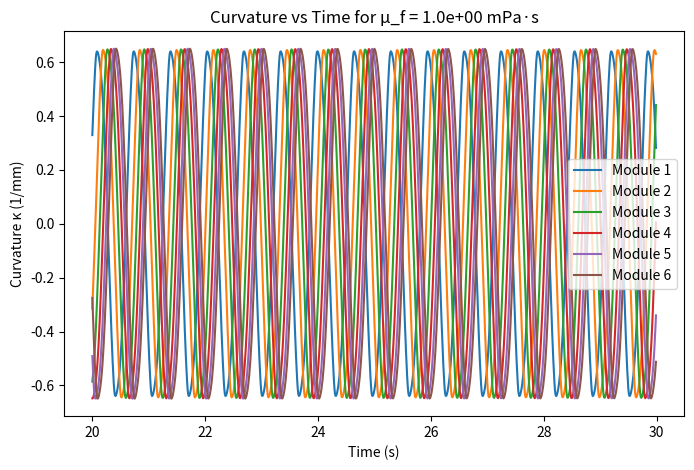
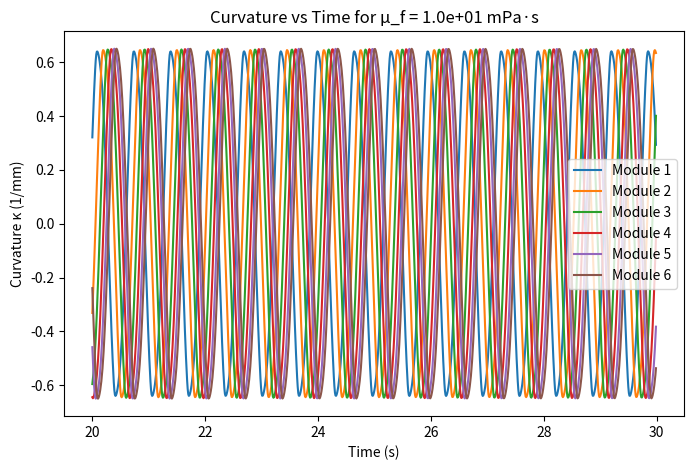
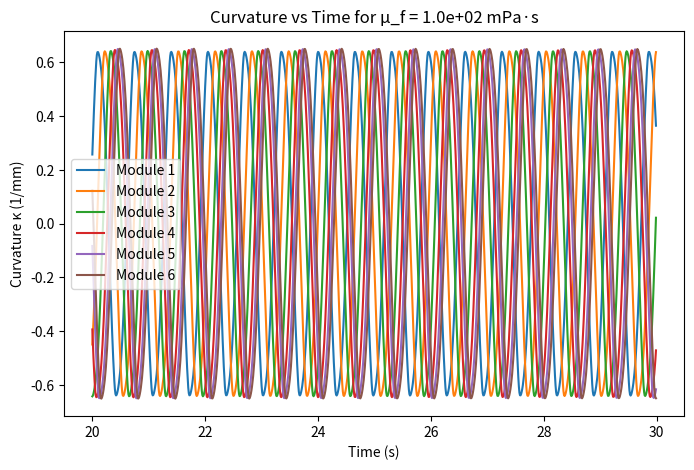
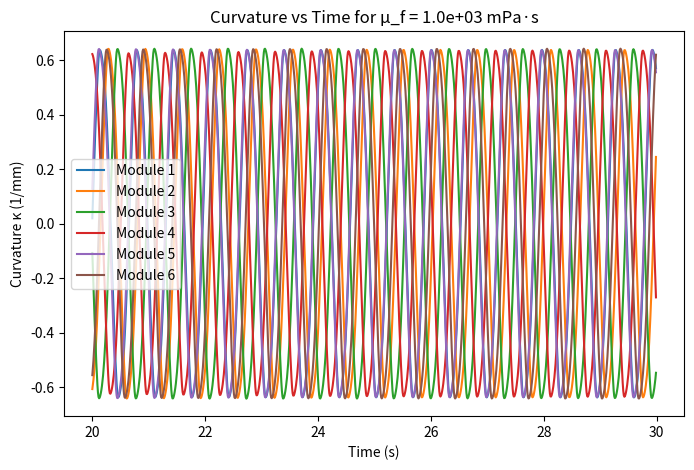
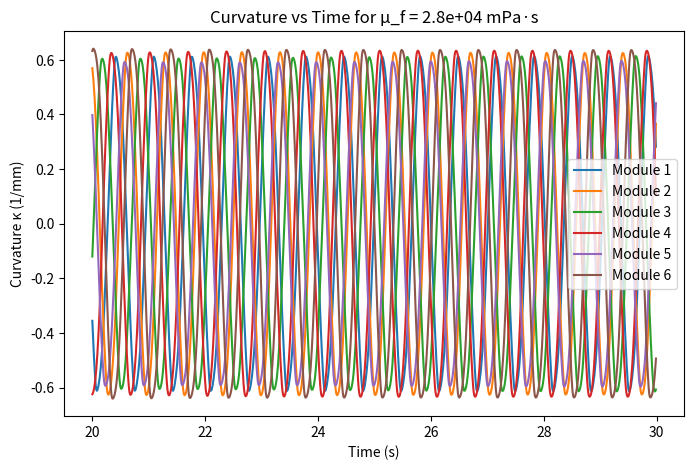
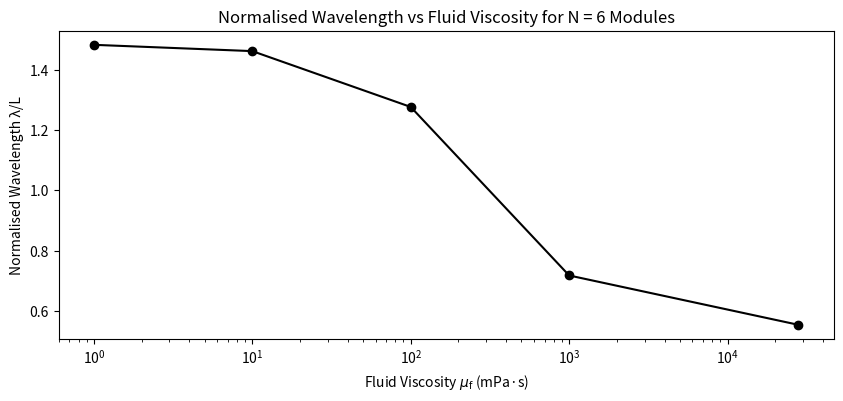

The script that saved these images, in order:
import numpy as np
import matplotlib.pyplot as plt
from scipy.integrate import solve_ivp
from scipy.signal import hilbert
import time

start_time = time.time()

# constants
L = 1.0  # body length mm
R = 40.0e-3  # average body radius mm
r_c = 0.5e-3  # cuticle width mm
E_kPa = 1000 # young's modulus kPa
E = E_kPa * 1e-3 # convert to N/mm^2
I_c = 2.0e-7 # second moment of cuticle area mm^4
k_b = E * I_c # bending viscosity N·mm^2
mu_b = 1.3e-7 # body viscocity N·mm²·s 
mu_f_mPas = np.array([1.0,10.0,1e2,1e3,2.8e4]) # fluid viscocity mPa·s
mu_f = mu_f_mPas * 1e-9 # N·s/mm^2
C_N = 3.4 * mu_f # normal drag coefficient N·s/mm^2
tau_b = mu_b / k_b # mechanical timescale seconds
tau_m = 100.0e-3 # muscle activation timescale seconds
tau_n = 10.0e-3 # neural activity timescale seconds
l = 1.0 / 6.0 # segment length


D_4 = np.array([[7, -4, 1, 0, 0, 0],
                [-4, 6, -4, 1, 0, 0],
                [1, -4, 6, -4, 1, 0],
                [0, 1, -4, 6, -4, 1],
                [0, 0, 1, -4, 6, -4],
                [0, 0, 0, 1, -4, 7]], float)

D_4 = D_4 * (1/(l**4))

W_p = np.array([[0,0,0,0,0,0],
                [1,0,0,0,0,0],
                [0,1,0,0,0,0],
                [0,0,1,0,0,0],
                [0,0,0,1,0,0],
                [0,0,0,0,1,0]], float)

W_g = np.array([[-1,1,0,0,0,0],
                [1,-2,1,0,0,0],
                [0,1,-2,1,0,0],
                [0,0,1,-2,1,0],
                [0,0,0,1,-2,1],
                [0,0,0,0,1,-1]], float)

I_6 = np.eye(6)

Kmat = -k_b * D_4 # precompute once


def sigma(A):
    c_m = 10
    c_s = 1
    a_0 = 2
    return 0.5 * c_m * (np.tanh((A - a_0)*c_s) + 1)


def F(V):
    return V - V**3 


def ODEs(t, state, C_Nval):
    n = 6 # body segments
    kappa = state[0:n]

    A_V = state[n:2*n]
    A_D = state[2*n:3*n]
    V_V = state[3*n:4*n]
    V_D = state[4*n:5*n]
    
    epsilon_g = 0.0134
    epsilon_p = 0.05 # arbitrarily chosen to fit λ/L ≈ 1.6
    c_p = 1
    
    M = C_Nval * I_6 + mu_b * D_4
    dkappadt = np.linalg.solve(M, Kmat @ (kappa + (sigma(A_V) - sigma(A_D))))
    dA_Vdt = (1/tau_m)*(-A_V + V_V - V_D)
    dA_Ddt = (1/tau_m)*(-A_D + V_D - V_V) 

    dV_Vdt = (1/tau_n)*(F(V_V) + c_p * kappa - epsilon_p * W_p @ kappa + epsilon_g * W_g @ V_V)
    dV_Ddt = (1/tau_n)*(F(V_D) - c_p * kappa + epsilon_p * W_p @ kappa + epsilon_g * W_g @ V_D) # carter johnson's paper uses V_V as final term in eq 2.1, unsure if this is an error
    results = np.concatenate([dkappadt, dA_Vdt, dA_Ddt, dV_Vdt, dV_Ddt])

    return results


T = 30
dt = 0.01
t_eval = np.arange(20, T, dt) # start time at 20s to avoid transients

# initial conditions
state = np.zeros(30)
state[18] = 1 # asymmetric perturbation in ventral and dorsal muscles
state[24] = -1
sols = []

for C_Nval in C_N:
    sol = solve_ivp(ODEs, [0, T], state, t_eval=t_eval, args=(C_Nval,), method='RK45', atol=1e-7, rtol=1e-6, max_step=0.05 )
    sols.append(sol)


for i in range(len(mu_f)): 
    sol = sols[i]
    time1 = sol.t
    kappa = sol.y[0:6, :]  # 6 curvature segments

    plt.figure(figsize=(8, 5))
    for j in range(6):
        plt.plot(time1, kappa[j, :], label=f"Module {j+1}")
    plt.xlabel("Time (s)")
    plt.ylabel("Curvature κ (1/mm)")
    plt.title(f"Curvature vs Time for μ_f = {mu_f_mPas[i]:.1e} mPa·s")
    plt.legend()
    plt.show()

    
wave_lengths = []
for i in range(len(mu_f)):
    sol = sols[i]
    kappa = sol.y[0:6, :]
    phase_1 = np.unwrap(np.angle(hilbert(kappa[0,:])))
    phase_2 = np.unwrap(np.angle(hilbert(kappa[1,:])))
    phase_3 = np.unwrap(np.angle(hilbert(kappa[2,:])))
    phase_4 = np.unwrap(np.angle(hilbert(kappa[3,:])))
    phase_5 = np.unwrap(np.angle(hilbert(kappa[4,:])))
    phase_6 = np.unwrap(np.angle(hilbert(kappa[5,:])))

    phi_1 = np.mean(((phase_2 - phase_1) % (2*np.pi)) / (2*np.pi))
    phi_2 = np.mean(((phase_3 - phase_2) % (2*np.pi)) / (2*np.pi))
    phi_3 = np.mean(((phase_4 - phase_3) % (2*np.pi)) / (2*np.pi))
    phi_4 = np.mean(((phase_5 - phase_4) % (2*np.pi)) / (2*np.pi))
    phi_5 = np.mean(((phase_6 - phase_5) % (2*np.pi)) / (2*np.pi))

    phi = np.array([phi_1, phi_2, phi_3, phi_4, phi_5])
    lam_over_L = (1/6) * 5 / np.sum(1 - phi) # as per appendix A.1.3 carter johnson
    
    wave_lengths.append(lam_over_L)
    

plt.figure(figsize=(10, 4))
plt.plot(mu_f_mPas, wave_lengths, marker='o', color='k')
plt.xscale('log')
plt.xlabel(r'Fluid Viscosity $\mu_\text{f}$ (mPa·s)')
plt.ylabel("Normalised Wavelength λ/L")
plt.title("Normalised Wavelength vs Fluid Viscosity for N = 6 Modules")
plt.show()

                 
print("Wavelengths λ:", list(map(float, wave_lengths))) # since L = 1mm, λ/L = λ 

print("--- %s seconds ---" % (time.time() - start_time))

# Time series plots of curvature at each segment and wavelength vs fluid viscosity
# Per Johnson's work, our model follows his trend for wavelength vs fluid viscosity
